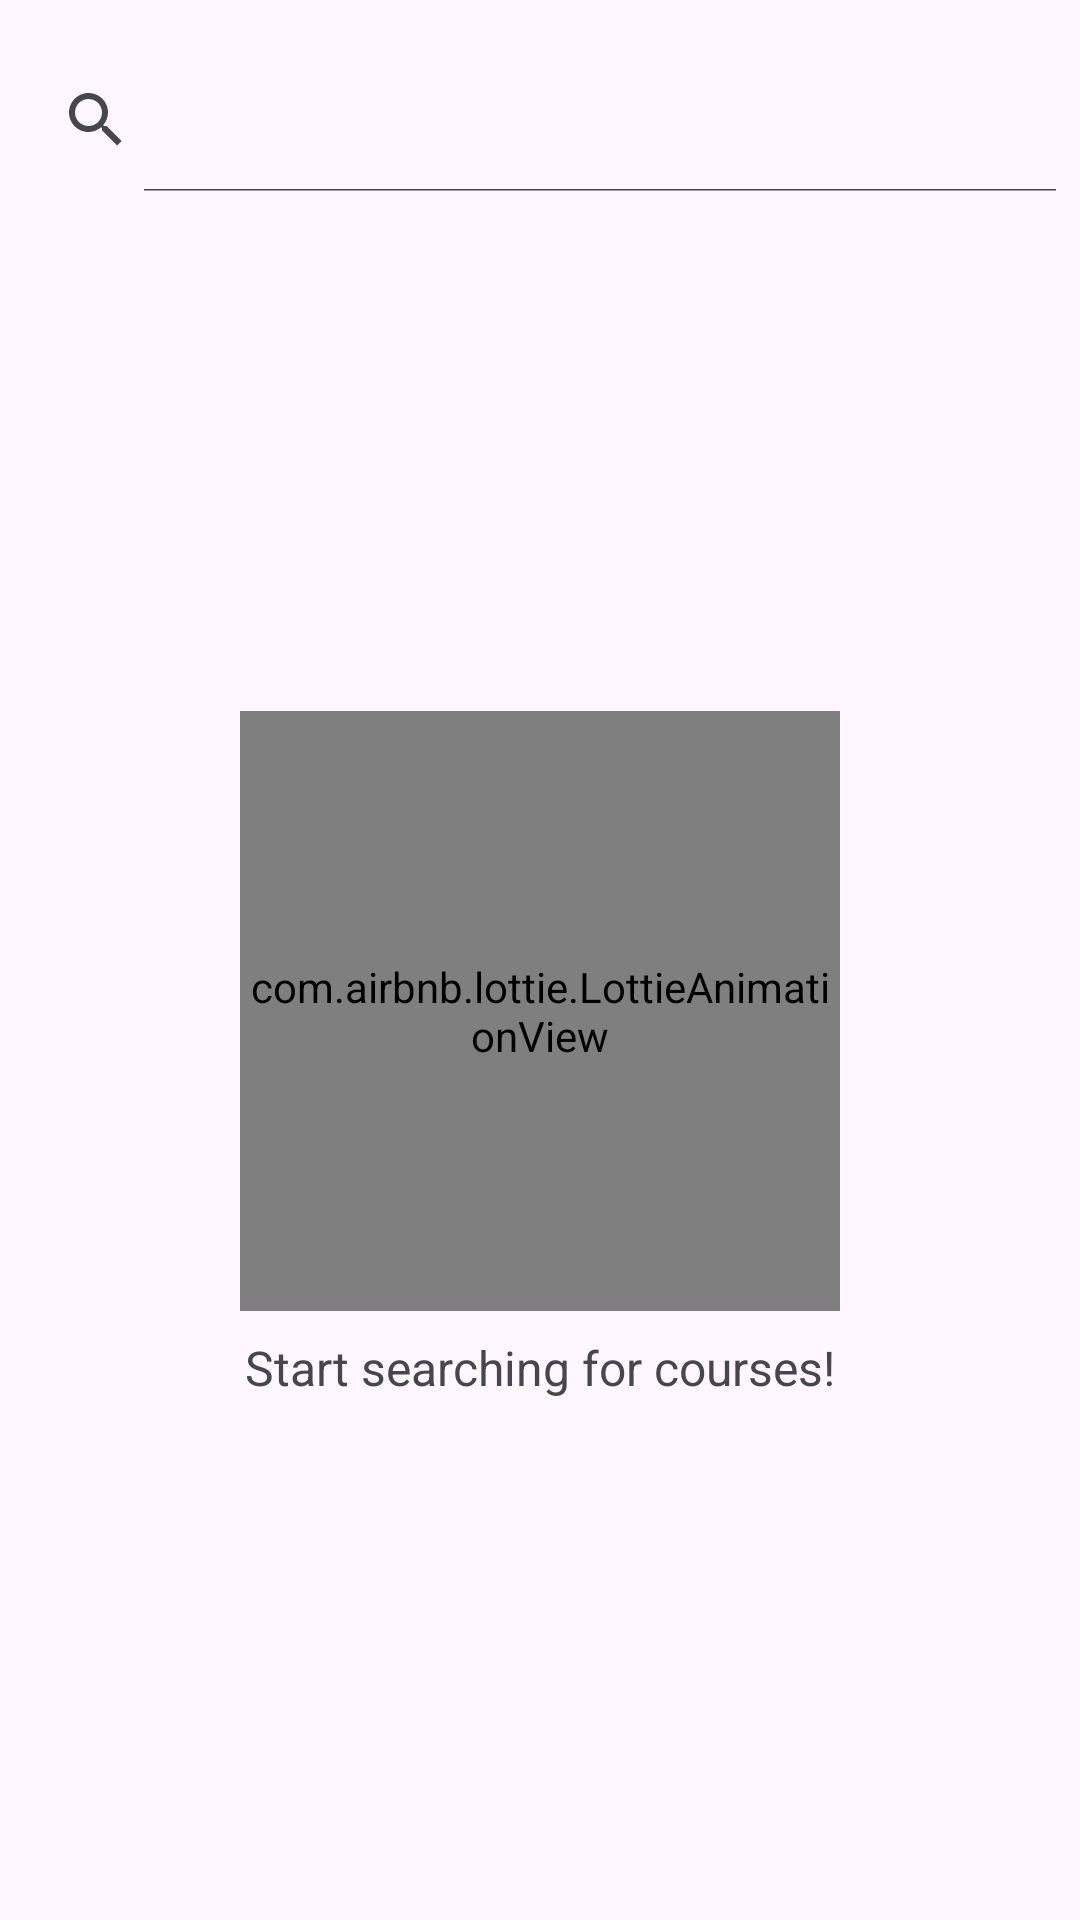

The Android layout XML behind this screen, and the referenced resources:
<!-- AndroidManifest.xml: application theme Theme.MeraInstitue -->
<!-- res/layout/fragment_search.xml -->
<androidx.constraintlayout.widget.ConstraintLayout
    xmlns:android="http://schemas.android.com/apk/res/android"
    xmlns:app="http://schemas.android.com/apk/res-auto"
    xmlns:tools="http://schemas.android.com/tools"
    android:layout_width="match_parent"
    android:layout_height="match_parent"
    tools:context=".SearchFragment">

    
    <androidx.appcompat.widget.SearchView
        android:id="@+id/searchView"
        android:layout_width="0dp"
        android:layout_height="wrap_content"
        android:queryHint="Search for courses..."
        app:iconifiedByDefault="false"
        app:layout_constraintTop_toTopOf="parent"
        app:layout_constraintStart_toStartOf="parent"
        app:layout_constraintEnd_toEndOf="parent"
        android:layout_marginTop="16dp" />

    
    <LinearLayout
        android:id="@+id/initialStateLayout"
        android:layout_width="match_parent"
        android:layout_height="0dp"
        android:orientation="vertical"
        android:gravity="center"
        app:layout_constraintTop_toBottomOf="@id/searchView"
        app:layout_constraintBottom_toBottomOf="parent">

        <com.airbnb.lottie.LottieAnimationView
            android:id="@+id/lottieInitial"
            android:layout_width="200dp"
            android:layout_height="200dp"
            app:lottie_autoPlay="true"
            app:lottie_loop="true"
            app:lottie_rawRes="@raw/initial_search" />

        <TextView
            android:layout_width="wrap_content"
            android:layout_height="wrap_content"
            android:text="Start searching for courses!"
            android:textSize="16sp"
            android:layout_marginTop="8dp" />
    </LinearLayout>

    
    <LinearLayout
        android:id="@+id/noResultsLayout"
        android:layout_width="match_parent"
        android:layout_height="0dp"
        android:orientation="vertical"
        android:gravity="center"
        android:visibility="gone"
        app:layout_constraintTop_toBottomOf="@id/searchView"
        app:layout_constraintBottom_toBottomOf="parent">

        <com.airbnb.lottie.LottieAnimationView
            android:id="@+id/lottieNoResults"
            android:layout_width="200dp"
            android:layout_height="200dp"
            app:lottie_rawRes="@raw/no_results"
            app:lottie_loop="true"
            app:lottie_autoPlay="true" />

        <TextView
            android:layout_width="wrap_content"
            android:layout_height="wrap_content"
            android:text="No results found!"
            android:textSize="16sp"
            android:layout_marginTop="8dp" />
    </LinearLayout>

    
    <androidx.recyclerview.widget.RecyclerView
        android:id="@+id/recyclerView"
        android:layout_width="0dp"
        android:layout_height="0dp"
        app:layout_constraintTop_toBottomOf="@id/searchView"
        app:layout_constraintBottom_toBottomOf="parent"
        app:layout_constraintStart_toStartOf="parent"
        app:layout_constraintEnd_toEndOf="parent"
        android:visibility="gone" />
</androidx.constraintlayout.widget.ConstraintLayout>
<!-- resources referenced by this layout -->
<resources>
  <style name="Theme.MeraInstitue" parent="Base.Theme.MeraInstitue" />
  <style name="Base.Theme.MeraInstitue" parent="Theme.Material3.DayNight.NoActionBar">
          
          
      </style>
</resources>
